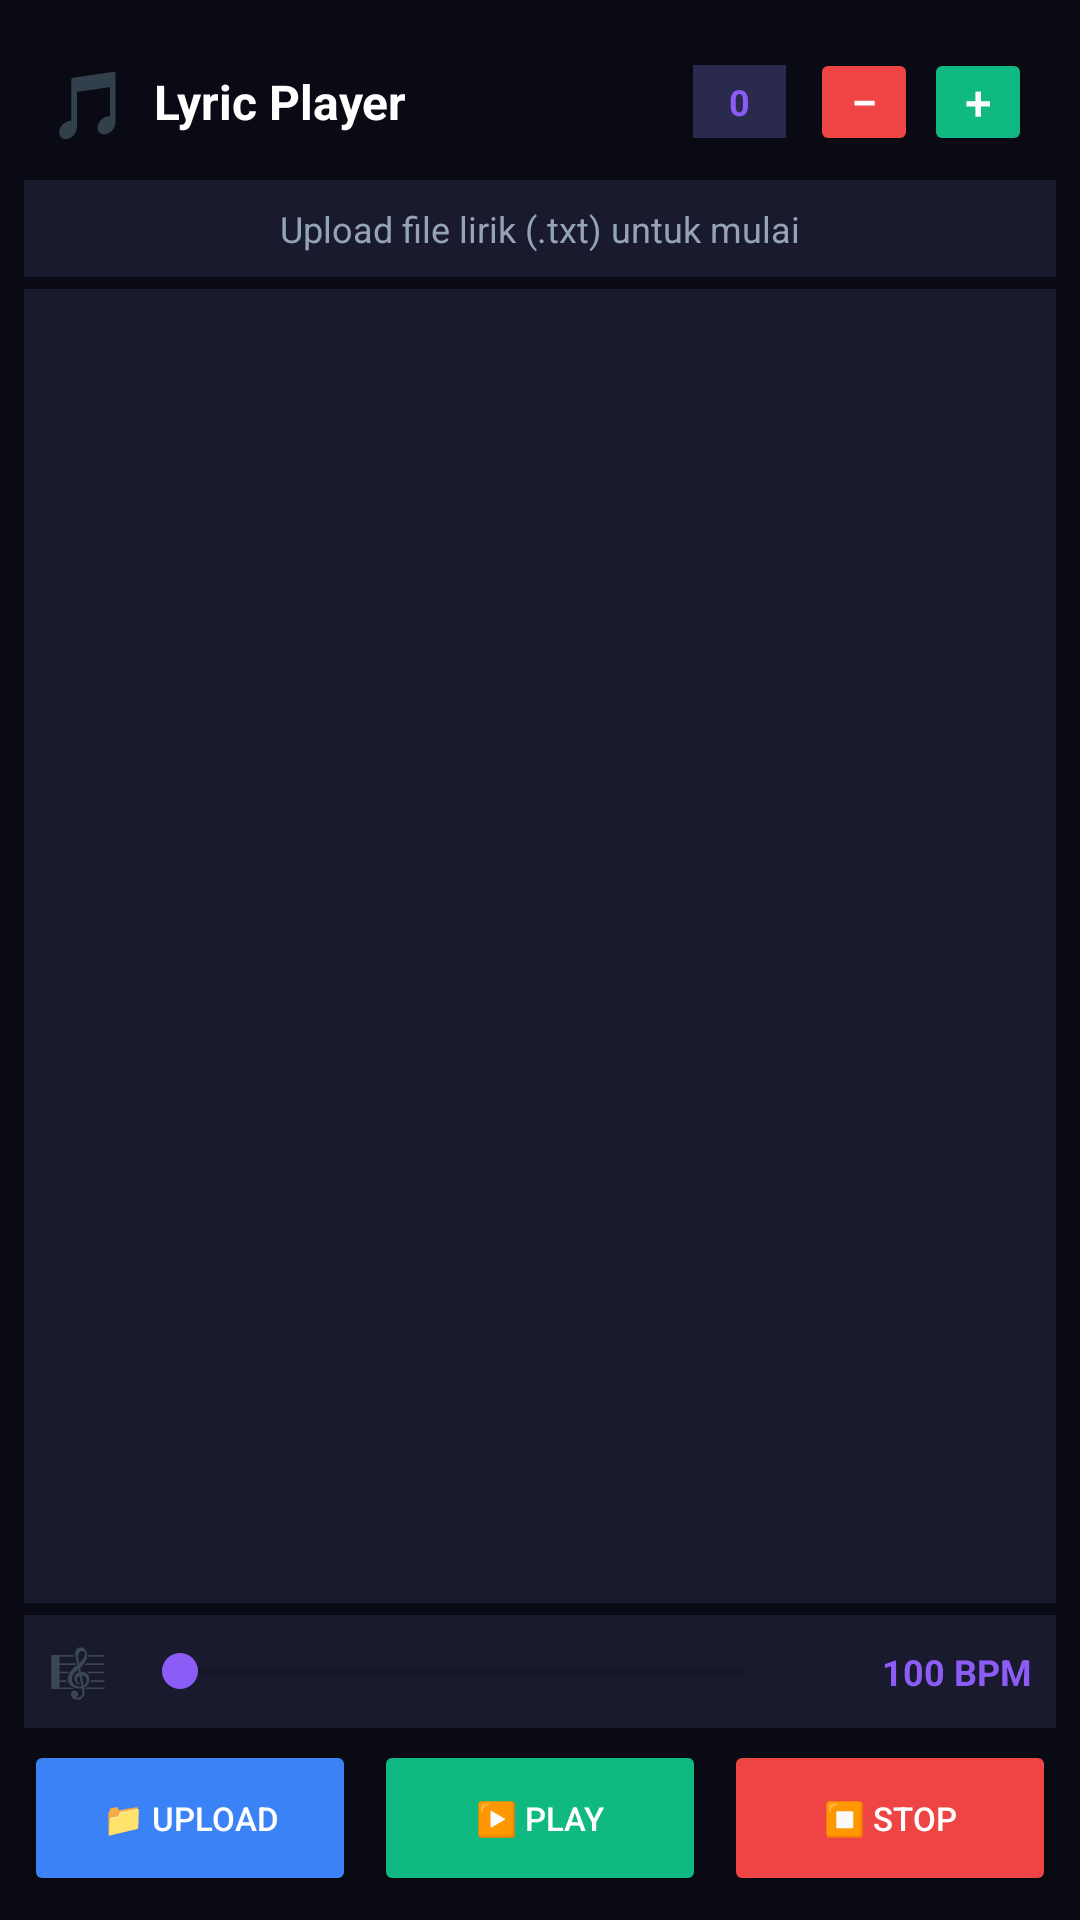

Here is an Android app screen rendered from its layout file. Give the layout XML and the strings, colors and styles it references.
<!-- AndroidManifest.xml: application theme Theme.YadGuitar -->
<!-- res/layout/activity_lyric_player.xml -->
<?xml version="1.0" encoding="utf-8"?>
<LinearLayout xmlns:android="http://schemas.android.com/apk/res/android"
    android:layout_width="match_parent"
    android:layout_height="match_parent"
    android:orientation="vertical"
    android:background="#0A0A14"
    android:padding="8dp">

    <LinearLayout
        android:layout_width="match_parent"
        android:layout_height="wrap_content"
        android:orientation="horizontal"
        android:gravity="center_vertical"
        android:padding="8dp">

        <TextView
            android:layout_width="wrap_content"
            android:layout_height="wrap_content"
            android:text="🎵"
            android:textSize="22sp"
            android:layout_marginEnd="8dp" />

        <TextView
            android:layout_width="0dp"
            android:layout_height="wrap_content"
            android:layout_weight="1"
            android:text="Lyric Player"
            android:textSize="16sp"
            android:textStyle="bold"
            android:textColor="#FFFFFF" />

        <TextView
            android:id="@+id/tvTranspose"
            android:layout_width="wrap_content"
            android:layout_height="wrap_content"
            android:text="0"
            android:textSize="12sp"
            android:textStyle="bold"
            android:textColor="#8B5CF6"
            android:paddingStart="12dp"
            android:paddingEnd="12dp"
            android:paddingTop="4dp"
            android:paddingBottom="4dp"
            android:background="#2A2A4E"
            android:layout_marginEnd="8dp" />

        <Button
            android:id="@+id/btnTransposeDown"
            android:layout_width="36dp"
            android:layout_height="36dp"
            android:text="−"
            android:textSize="16sp"
            android:textColor="#FFFFFF"
            android:backgroundTint="#EF4444"
            android:padding="0dp"
            android:minWidth="0dp"
            android:minHeight="0dp"
            android:layout_marginEnd="2dp" />

        <Button
            android:id="@+id/btnTransposeUp"
            android:layout_width="36dp"
            android:layout_height="36dp"
            android:text="+"
            android:textSize="16sp"
            android:textColor="#FFFFFF"
            android:backgroundTint="#10B981"
            android:padding="0dp"
            android:minWidth="0dp"
            android:minHeight="0dp" />
    </LinearLayout>

    <TextView
        android:id="@+id/tvLyricStatus"
        android:layout_width="match_parent"
        android:layout_height="wrap_content"
        android:text="Upload file lirik (.txt) untuk mulai"
        android:textSize="12sp"
        android:textColor="#94A3B8"
        android:gravity="center"
        android:padding="8dp"
        android:background="#1A1A2E"
        android:layout_marginBottom="4dp" />

    <androidx.recyclerview.widget.RecyclerView
        android:id="@+id/recyclerLyric"
        android:layout_width="match_parent"
        android:layout_height="0dp"
        android:layout_weight="1"
        android:background="#1A1A2E"
        android:padding="8dp"
        android:clipToPadding="false" />

    <LinearLayout
        android:layout_width="match_parent"
        android:layout_height="wrap_content"
        android:orientation="horizontal"
        android:gravity="center_vertical"
        android:padding="8dp"
        android:background="#1A1A2E"
        android:layout_marginTop="4dp">

        <TextView
            android:layout_width="wrap_content"
            android:layout_height="wrap_content"
            android:text="🎼"
            android:textSize="16sp"
            android:layout_marginEnd="8dp" />

        <SeekBar
            android:id="@+id/seekBarTempo"
            android:layout_width="0dp"
            android:layout_height="wrap_content"
            android:layout_weight="1"
            android:progressTint="#8B5CF6"
            android:thumbTint="#8B5CF6" />

        <TextView
            android:id="@+id/tvBpm"
            android:layout_width="80dp"
            android:layout_height="wrap_content"
            android:text="100 BPM"
            android:textSize="12sp"
            android:textStyle="bold"
            android:textColor="#8B5CF6"
            android:gravity="end" />
    </LinearLayout>

    <LinearLayout
        android:layout_width="match_parent"
        android:layout_height="wrap_content"
        android:orientation="horizontal"
        android:paddingTop="4dp">

        <Button
            android:id="@+id/btnLyricUpload"
            android:layout_width="0dp"
            android:layout_height="52dp"
            android:layout_weight="1"
            android:text="📁 UPLOAD"
            android:textSize="11sp"
            android:textColor="#FFFFFF"
            android:backgroundTint="#3B82F6"
            android:layout_marginEnd="3dp" />

        <Button
            android:id="@+id/btnLyricPlay"
            android:layout_width="0dp"
            android:layout_height="52dp"
            android:layout_weight="1"
            android:text="▶️ PLAY"
            android:textSize="11sp"
            android:textColor="#FFFFFF"
            android:backgroundTint="#10B981"
            android:layout_marginStart="3dp"
            android:layout_marginEnd="3dp" />

        <Button
            android:id="@+id/btnLyricStop"
            android:layout_width="0dp"
            android:layout_height="52dp"
            android:layout_weight="1"
            android:text="⏹️ STOP"
            android:textSize="11sp"
            android:textColor="#FFFFFF"
            android:backgroundTint="#EF4444"
            android:layout_marginStart="3dp" />
    </LinearLayout>

</LinearLayout>
<!-- resources referenced by this layout -->
<resources>
  <style name="Theme.YadGuitar" parent="Theme.MaterialComponents.DayNight.NoActionBar">
          <item name="android:windowBackground">#1A1A2E</item>
          <item name="android:statusBarColor">#0A0A14</item>
          <item name="android:navigationBarColor">#0A0A14</item>
      </style>
</resources>
